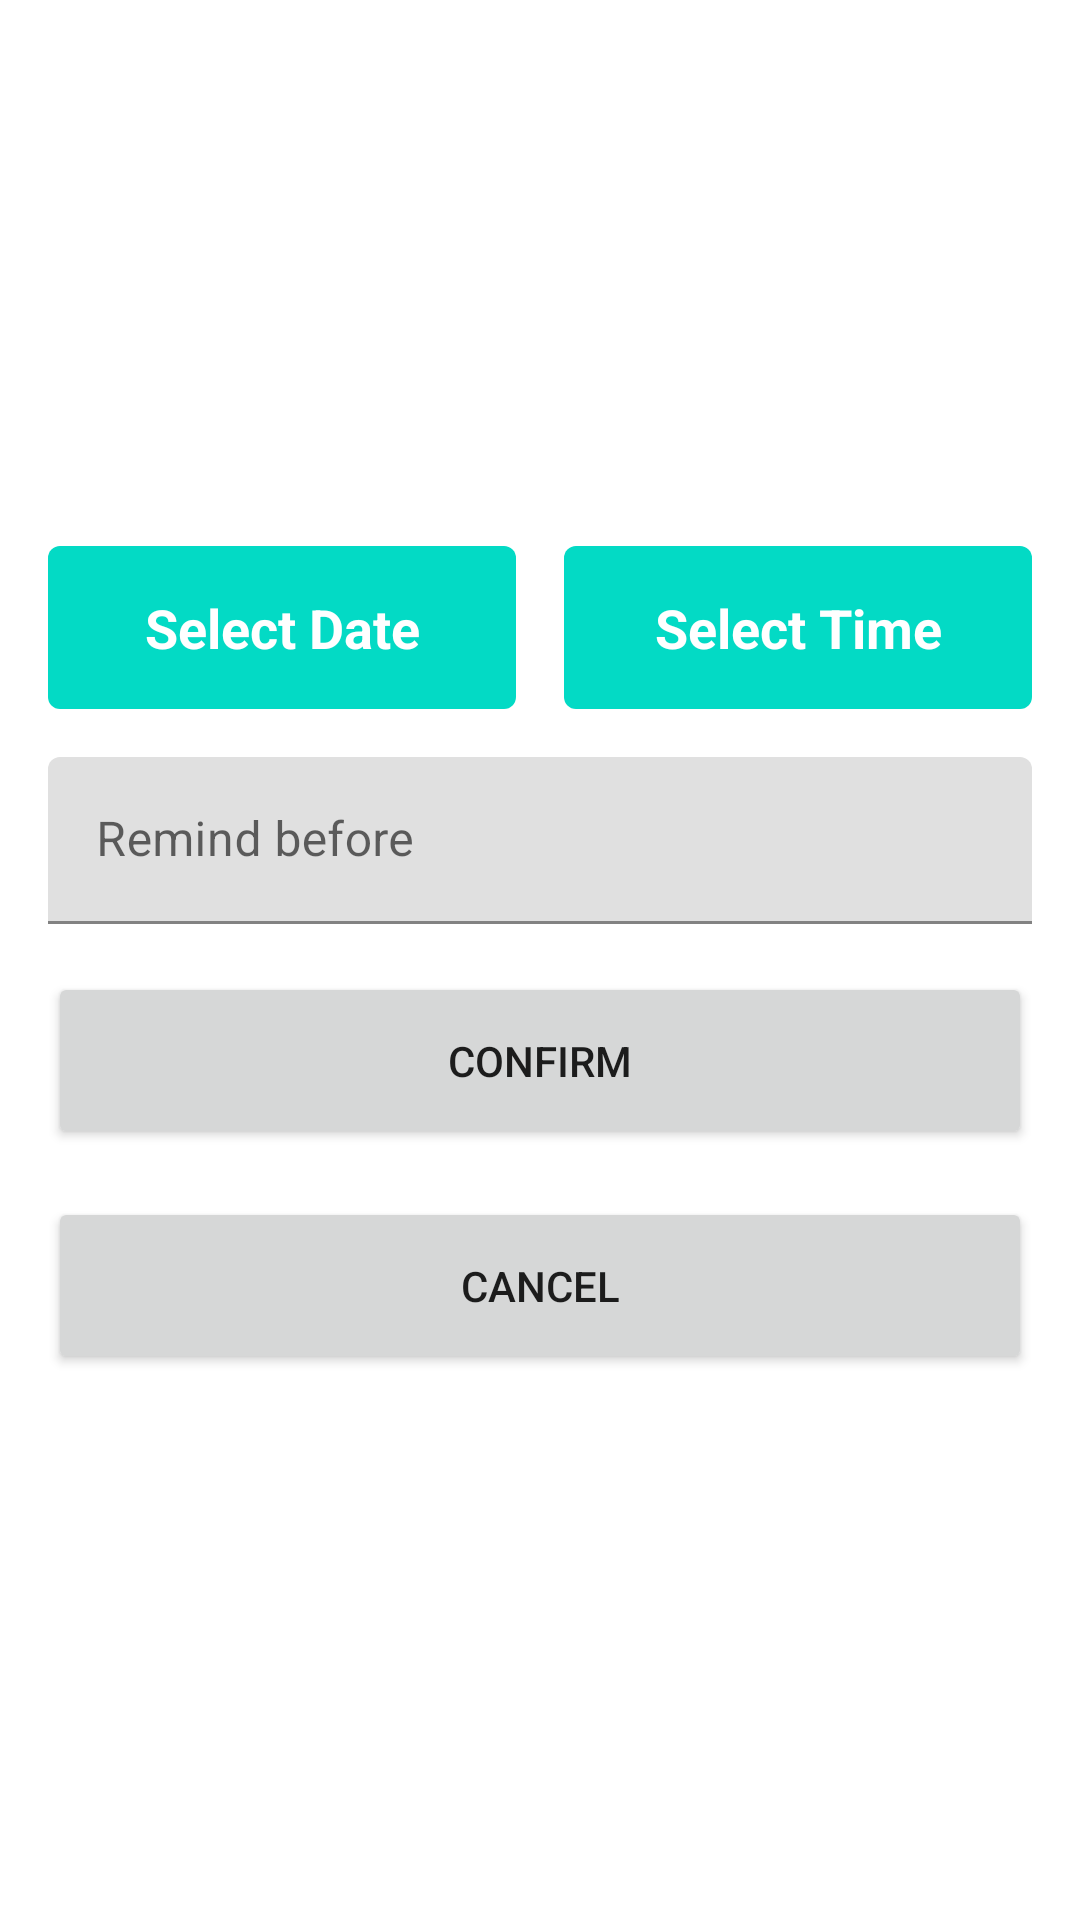

This screen was rendered from an Android layout file. Write that file and the resources it references.
<!-- AndroidManifest.xml: application theme Theme.TicketBooking -->
<!-- res/layout/layout_booking.xml -->
<?xml version="1.0" encoding="utf-8"?>
<LinearLayout xmlns:android="http://schemas.android.com/apk/res/android"
    android:layout_width="match_parent"
    android:layout_height="match_parent"
    android:gravity="center"
    android:orientation="vertical"
    android:padding="16dp">

    <androidx.appcompat.widget.LinearLayoutCompat
        android:layout_width="match_parent"
        android:layout_height="wrap_content"
        android:orientation="horizontal">

        <androidx.appcompat.widget.AppCompatTextView
            android:id="@+id/tv_date"
            android:layout_width="0dp"
            android:layout_height="wrap_content"
            android:layout_marginEnd="8dp"
            android:layout_weight="1"
            android:background="@drawable/cta_button_selector"
            android:gravity="center"
            android:textColor="@color/white"
            android:textStyle="bold"
            android:padding="15dp"
            android:text="@string/text_select_date"
            android:textSize="18sp" />

        <androidx.appcompat.widget.AppCompatTextView
            android:id="@+id/tv_time"
            android:layout_width="0dp"
            android:layout_height="wrap_content"
            android:layout_marginStart="8dp"
            android:layout_weight="1"
            android:background="@drawable/cta_button_selector"
            android:gravity="center"
            android:padding="15dp"
            android:textColor="@color/white"
            android:textStyle="bold"
            android:text="@string/text_select_time"
            android:textSize="18sp" />
    </androidx.appcompat.widget.LinearLayoutCompat>


    <com.google.android.material.textfield.TextInputLayout
        android:layout_width="match_parent"
        android:layout_height="wrap_content"
        android:layout_marginTop="16dp">

        <com.google.android.material.textfield.TextInputEditText
            android:id="@+id/rt_remindHour"
            android:layout_width="match_parent"
            android:layout_height="wrap_content"
            android:hint="@string/text_remind_before"
            android:inputType="number"
            android:maxLength="1" />
    </com.google.android.material.textfield.TextInputLayout>

    <androidx.appcompat.widget.AppCompatButton
        android:id="@+id/btnConfirm"
        android:layout_width="match_parent"
        android:layout_height="wrap_content"
        android:layout_gravity="center"
        android:layout_marginTop="16dp"
        android:padding="20dp"
        android:text="@string/text_confirm" />

    <androidx.appcompat.widget.AppCompatButton
        android:id="@+id/btnCancel"
        android:layout_width="match_parent"
        android:layout_height="wrap_content"
        android:layout_gravity="center"
        android:layout_marginTop="16dp"
        android:padding="20dp"
        android:text="@string/text_cancel" />

</LinearLayout>
<!-- resources referenced by this layout -->
<resources>
  <color name="white">#FFFFFFFF</color>
  <!-- drawable cta_button_selector (drawable) -->
  <?xml version="1.0" encoding="utf-8"?>
  <selector xmlns:android="http://schemas.android.com/apk/res/android">
  
      <item android:state_enabled="true">
          <shape>
              <solid android:color="?attr/colorAccent" />
              <corners android:radius="4dp"/>
          </shape>
      </item>
      <item android:state_enabled="false">
          <shape>
              <solid android:color="@color/grey" />
              <corners android:radius="4dp"/>
          </shape>
      </item>
      <item>
          <shape>
              <solid android:color="?attr/colorAccent" />
              <corners android:radius="4dp"/>
          </shape>
      </item>
  </selector>
  <string name="text_cancel">Cancel</string>
  <string name="text_confirm">Confirm</string>
  <string name="text_remind_before">Remind before</string>
  <string name="text_select_date">Select Date</string>
  <string name="text_select_time">Select Time</string>
  <style name="Theme.TicketBooking" parent="Theme.MaterialComponents.DayNight.DarkActionBar">
          
          <item name="colorPrimary">@color/purple_500</item>
          <item name="colorPrimaryVariant">@color/purple_700</item>
          <item name="colorOnPrimary">@color/white</item>
          
          <item name="colorSecondary">@color/teal_200</item>
          <item name="colorSecondaryVariant">@color/teal_700</item>
          <item name="colorOnSecondary">@color/black</item>
          
          <item name="android:windowNoTitle">true</item>
          <item name="android:windowActionBar">false</item>
          <item name="android:windowFullscreen">true</item>
          <item name="android:statusBarColor" tools:targetApi="l">?attr/colorPrimaryVariant</item>
          
      </style>
  <color name="grey">#cccccc</color>
  <color name="purple_500">#FF6200EE</color>
  <color name="purple_700">#FF3700B3</color>
  <color name="teal_200">#FF03DAC5</color>
  <color name="teal_700">#FF018786</color>
  <color name="black">#FF000000</color>
</resources>
